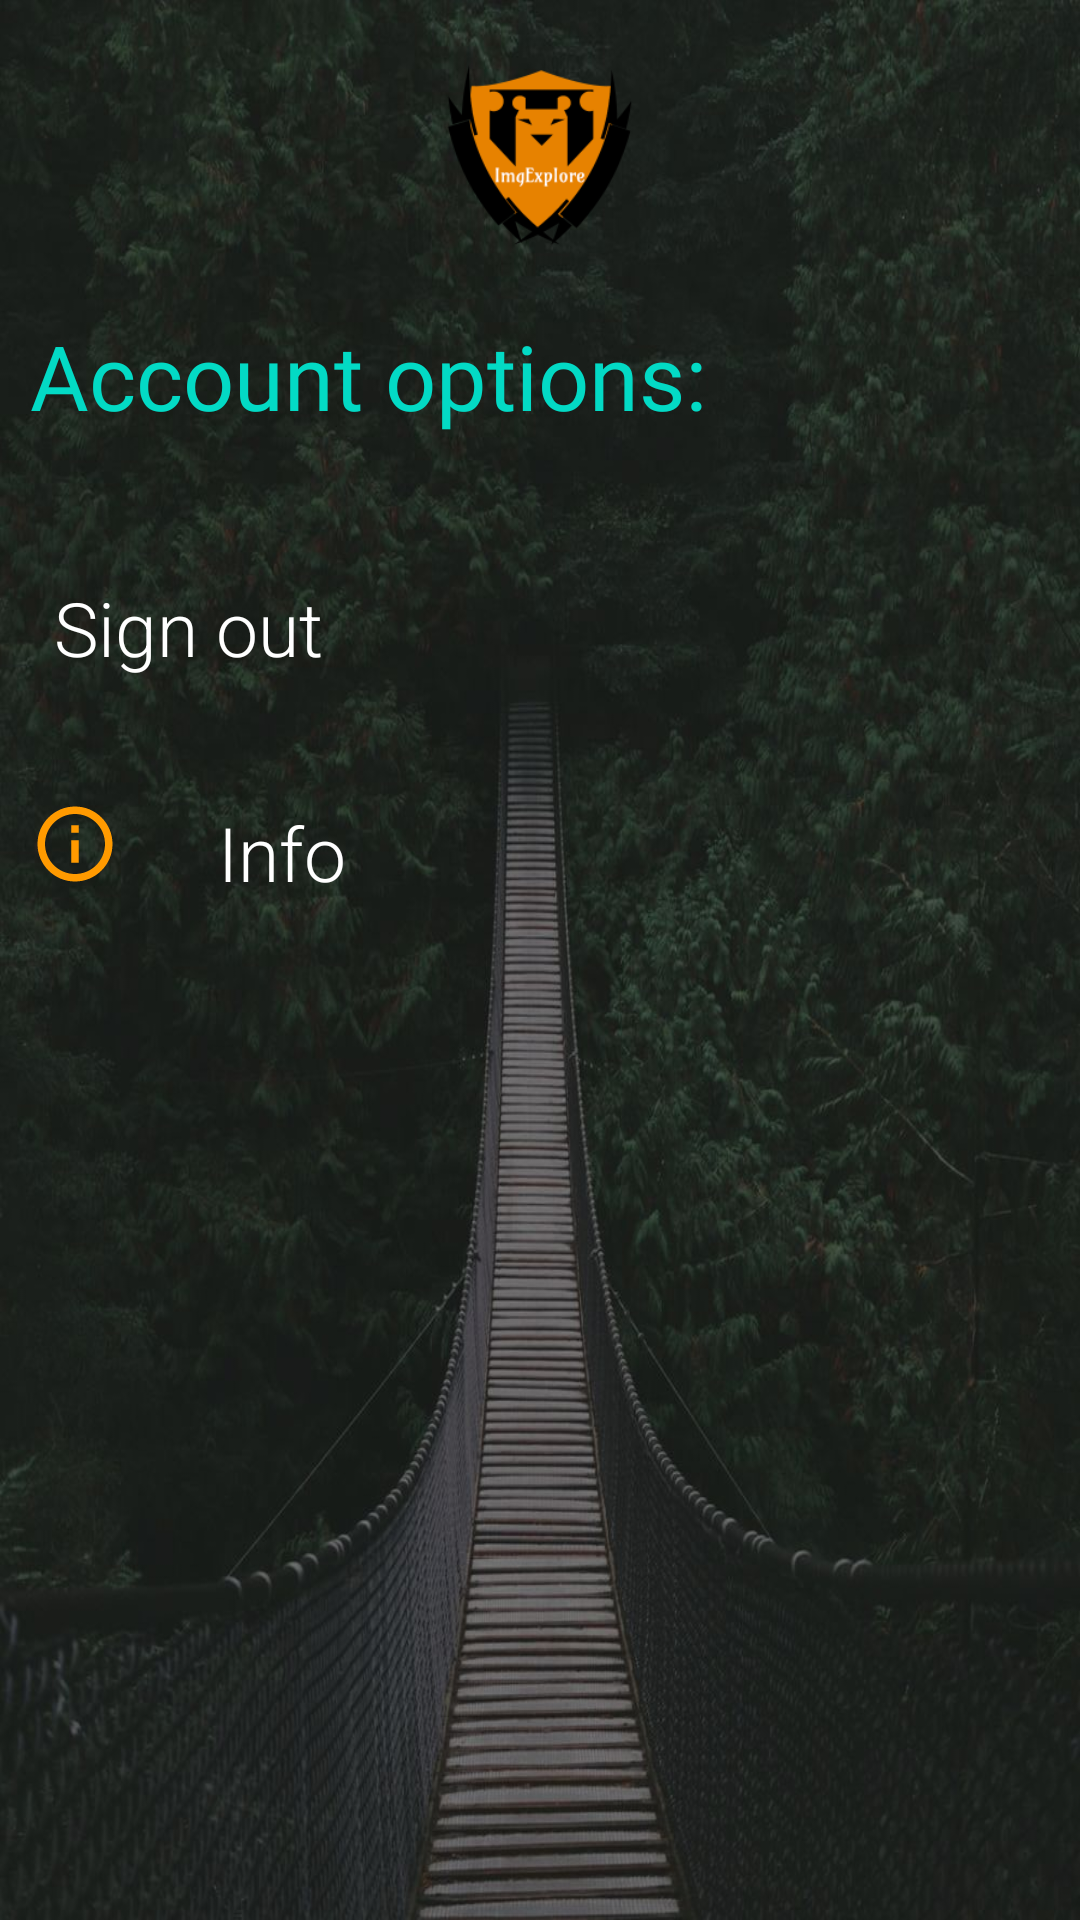

Layout XML and referenced resources for this Android screen:
<!-- AndroidManifest.xml: application theme Theme.AppCompat.NoActionBar -->
<!-- res/layout/activity_account_info.xml -->
<?xml version="1.0" encoding="utf-8"?>
<LinearLayout xmlns:android="http://schemas.android.com/apk/res/android"
    xmlns:app="http://schemas.android.com/apk/res-auto"
    xmlns:tools="http://schemas.android.com/tools"
    android:layout_width="match_parent"
    android:layout_height="match_parent"
    android:orientation="vertical"
    android:background="@drawable/loginbackground"
    tools:context="android.singidunum.ac.flickrapp.AccountInfoActivity">

    <ImageView
        android:id="@+id/logoImage"
        android:layout_width="80dp"
        android:layout_height="80dp"
        android:src="@drawable/logo"
        android:layout_gravity="center"
        android:layout_marginTop="15dp"/>
    <TextView
        android:layout_width="wrap_content"
        android:layout_height="wrap_content"
        android:text="Account options:"
        android:textColor="@color/colorAccent"
        android:fontFamily="@font/amaranth_bold"
        android:layout_marginLeft="10dp"
        android:layout_marginTop="10dp"
        android:textSize="30sp"/>
    <Button
        android:id="@+id/signOut"
        style="@style/Widget.MaterialComponents.Button.TextButton"
        android:layout_width="wrap_content"
        android:clickable="true"
        android:layout_height="wrap_content"
        android:fontFamily="sans-serif-light"
        android:text="Sign out"
        android:textColor="#FFFFFF"
        android:layout_marginTop="40dp"
        android:layout_marginLeft="10dp"
        android:textSize="25sp"/>
    <RelativeLayout
        android:layout_width="match_parent"
        android:layout_height="wrap_content"
        android:layout_marginTop="10dp">
        <ImageView
            android:id="@+id/infoIcon"
            android:layout_width="30dp"
            android:layout_height="30dp"
            android:src="@drawable/ic_info_outline_black_24dp"
            android:layout_marginLeft="10dp"
            android:layout_centerVertical="true"
            android:layout_gravity="center"
            android:layout_marginTop="15dp"/>
        <Button
            android:id="@+id/info"
            style="@style/Widget.MaterialComponents.Button.TextButton"
            android:layout_width="wrap_content"
            android:clickable="true"
            android:layout_height="36dp"
            android:fontFamily="sans-serif-light"
            android:layout_toRightOf="@id/infoIcon"
            android:text="Info"
            android:layout_centerVertical="true"
            android:textColor="#FFFFFF"
            android:layout_marginTop="40dp"
            android:layout_marginLeft="10dp"
            android:textSize="25sp"/>
    </RelativeLayout>
    <TextView
        android:id="@+id/appInfoLabel"
        android:layout_width="wrap_content"
        android:layout_height="wrap_content"
        android:textColor="#FFFFFF"
        android:fontFamily="sans-serif-light"
        android:layout_marginLeft="10dp"
        android:layout_marginTop="10dp"
        android:textSize="20sp"/>
</LinearLayout>
<!-- resources referenced by this layout -->
<resources>
  <!-- drawable ic_info_outline_black_24dp (drawable) -->
  <vector android:height="24dp" android:tint="#FF9A00"
      android:viewportHeight="24.0" android:viewportWidth="24.0"
      android:width="24dp" xmlns:android="http://schemas.android.com/apk/res/android">
      <path android:fillColor="#FF000000" android:pathData="M11,17h2v-6h-2v6zM12,2C6.48,2 2,6.48 2,12s4.48,10 10,10 10,-4.48 10,-10S17.52,2 12,2zM12,20c-4.41,0 -8,-3.59 -8,-8s3.59,-8 8,-8 8,3.59 8,8 -3.59,8 -8,8zM11,9h2L13,7h-2v2z"/>
  </vector>
  <!-- drawable loginbackground: jpg bitmap (drawable, 124652 bytes) -->
  <!-- drawable logo: png bitmap (drawable, 8641 bytes) -->
  <!-- not gathered from this repository: default colours our renderer supplied (Android Studio template values) -->
  <color name="colorAccent">#FF03DAC5</color>
</resources>
